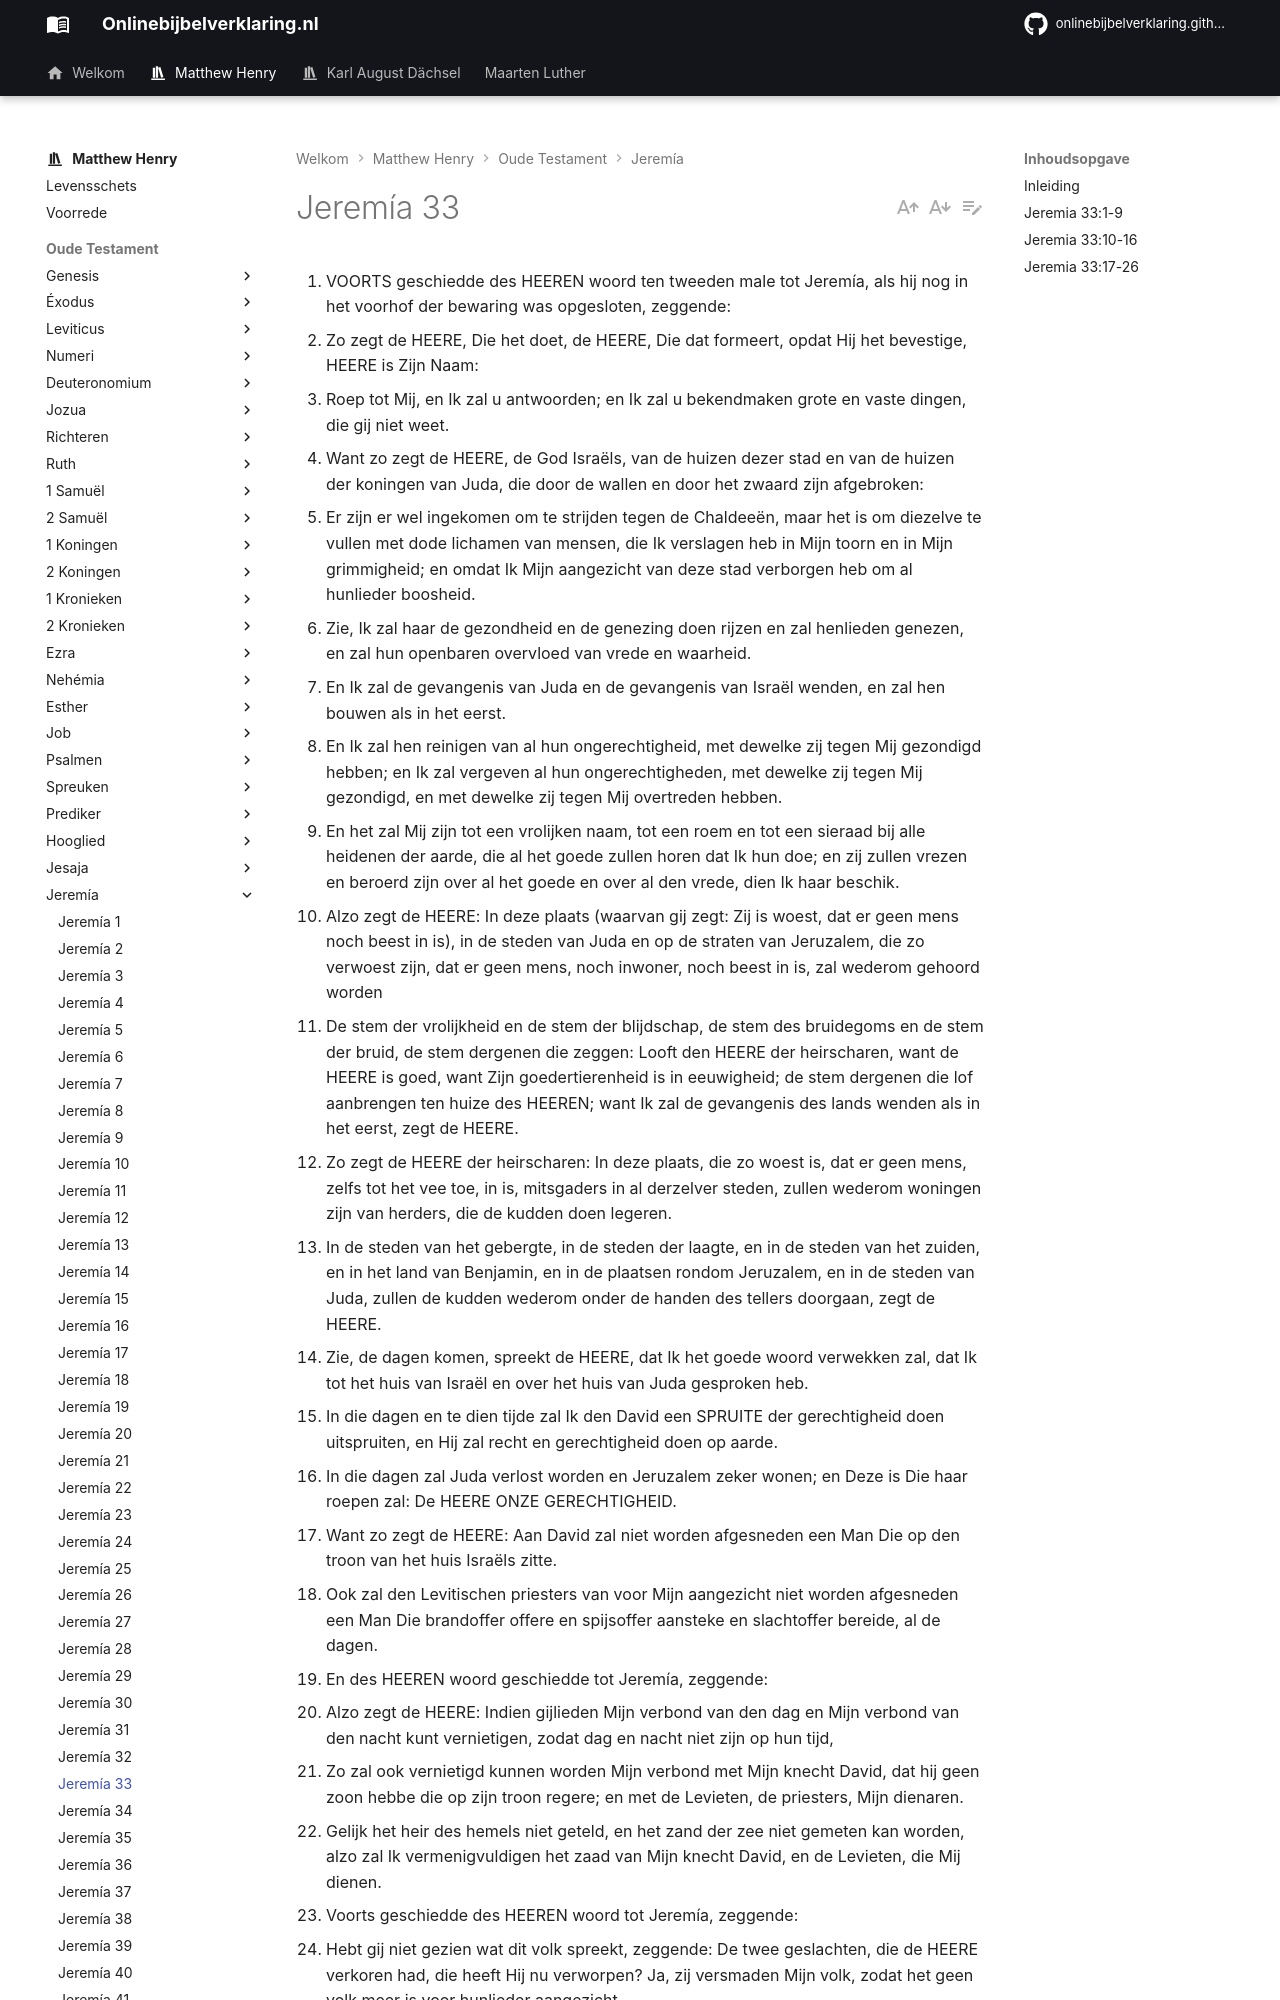

repository: onlinebijbelverklaring/onlinebijbelverklaring.github.io · page: matthewhenry/Jeremia/Jeremia33/index.html · generator: mkdocs

1. VOORTS geschiedde des HEEREN woord ten tweeden male tot Jeremía, als hij nog in het voorhof der bewaring was opgesloten, zeggende:
2. Zo zegt de HEERE, Die het doet, de HEERE, Die dat formeert, opdat Hij het bevestige, HEERE is Zijn Naam:
3. Roep tot Mij, en Ik zal u antwoorden; en Ik zal u bekendmaken grote en vaste dingen, die gij niet weet.
4. Want zo zegt de HEERE, de God Israëls, van de huizen dezer stad en van de huizen der koningen van Juda, die door de wallen en door het zwaard zijn afgebroken:
5. Er zijn er wel ingekomen om te strijden tegen de Chaldeeën, maar het is om diezelve te vullen met dode lichamen van mensen, die Ik verslagen heb in Mijn toorn en in Mijn grimmigheid; en omdat Ik Mijn aangezicht van deze stad verborgen heb om al hunlieder boosheid.
6. Zie, Ik zal haar de gezondheid en de genezing doen rijzen en zal henlieden genezen, en zal hun openbaren overvloed van vrede en waarheid.
7. En Ik zal de gevangenis van Juda en de gevangenis van Israël wenden, en zal hen bouwen als in het eerst.
8. En Ik zal hen reinigen van al hun ongerechtigheid, met dewelke zij tegen Mij gezondigd hebben; en Ik zal vergeven al hun ongerechtigheden, met dewelke zij tegen Mij gezondigd, en met dewelke zij tegen Mij overtreden hebben.
9. En het zal Mij zijn tot een vrolijken naam, tot een roem en tot een sieraad bij alle heidenen der aarde, die al het goede zullen horen dat Ik hun doe; en zij zullen vrezen en beroerd zijn over al het goede en over al den vrede, dien Ik haar beschik.
10. Alzo zegt de HEERE: In deze plaats (waarvan gij zegt: Zij is woest, dat er geen mens noch beest in is), in de steden van Juda en op de straten van Jeruzalem, die zo verwoest zijn, dat er geen mens, noch inwoner, noch beest in is, zal wederom gehoord worden
11. De stem der vrolijkheid en de stem der blijdschap, de stem des bruidegoms en de stem der bruid, de stem dergenen die zeggen: Looft den HEERE der heirscharen, want de HEERE is goed, want Zijn goedertierenheid is in eeuwigheid; de stem dergenen die lof aanbrengen ten huize des HEEREN; want Ik zal de gevangenis des lands wenden als in het eerst, zegt de HEERE.
12. Zo zegt de HEERE der heirscharen: In deze plaats, die zo woest is, dat er geen mens, zelfs tot het vee toe, in is, mitsgaders in al derzelver steden, zullen wederom woningen zijn van herders, die de kudden doen legeren.
13. In de steden van het gebergte, in de steden der laagte, en in de steden van het zuiden, en in het land van Benjamin, en in de plaatsen rondom Jeruzalem, en in de steden van Juda, zullen de kudden wederom onder de handen des tellers doorgaan, zegt de HEERE.
14. Zie, de dagen komen, spreekt de HEERE, dat Ik het goede woord verwekken zal, dat Ik tot het huis van Israël en over het huis van Juda gesproken heb.
15. In die dagen en te dien tijde zal Ik den David een SPRUITE der gerechtigheid doen uitspruiten, en Hij zal recht en gerechtigheid doen op aarde.
16. In die dagen zal Juda verlost worden en Jeruzalem zeker wonen; en Deze is Die haar roepen zal: De HEERE ONZE GERECHTIGHEID.
17. Want zo zegt de HEERE: Aan David zal niet worden afgesneden een Man Die op den troon van het huis Israëls zitte.
18. Ook zal den Levitischen priesters van voor Mijn aangezicht niet worden afgesneden een Man Die brandoffer offere en spijsoffer aansteke en slachtoffer bereide, al de dagen.
19. En des HEEREN woord geschiedde tot Jeremía, zeggende:
20. Alzo zegt de HEERE: Indien gijlieden Mijn verbond van den dag en Mijn verbond van den nacht kunt vernietigen, zodat dag en nacht niet zijn op hun tijd,
21. Zo zal ook vernietigd kunnen worden Mijn verbond met Mijn knecht David, dat hij geen zoon hebbe die op zijn troon regere; en met de Levieten, de priesters, Mijn dienaren.
22. Gelijk het heir des hemels niet geteld, en het zand der zee niet gemeten kan worden, alzo zal Ik vermenigvuldigen het zaad van Mijn knecht David, en de Levieten, die Mij dienen.
23. Voorts geschiedde des HEEREN woord tot Jeremía, zeggende:
24. Hebt gij niet gezien wat dit volk spreekt, zeggende: De twee geslachten, die de HEERE verkoren had, die heeft Hij nu verworpen? Ja, zij versmaden Mijn volk, zodat het geen volk meer is voor hunlieder aangezicht.
25. Zo zegt de HEERE: Indien Mijn verbond niet is van dag en nacht; indien Ik de ordeningen des hemels en der aarde niet gesteld heb,
26. Zo zal Ik ook het zaad van Jakob en van Mijn knecht David verwerpen, dat Ik van zijn zaad niet neme, die daar heersen over het zaad van Abraham, Izak en Jakob; want Ik zal hun gevangenis wenden en Mij hunner ontfermen.
